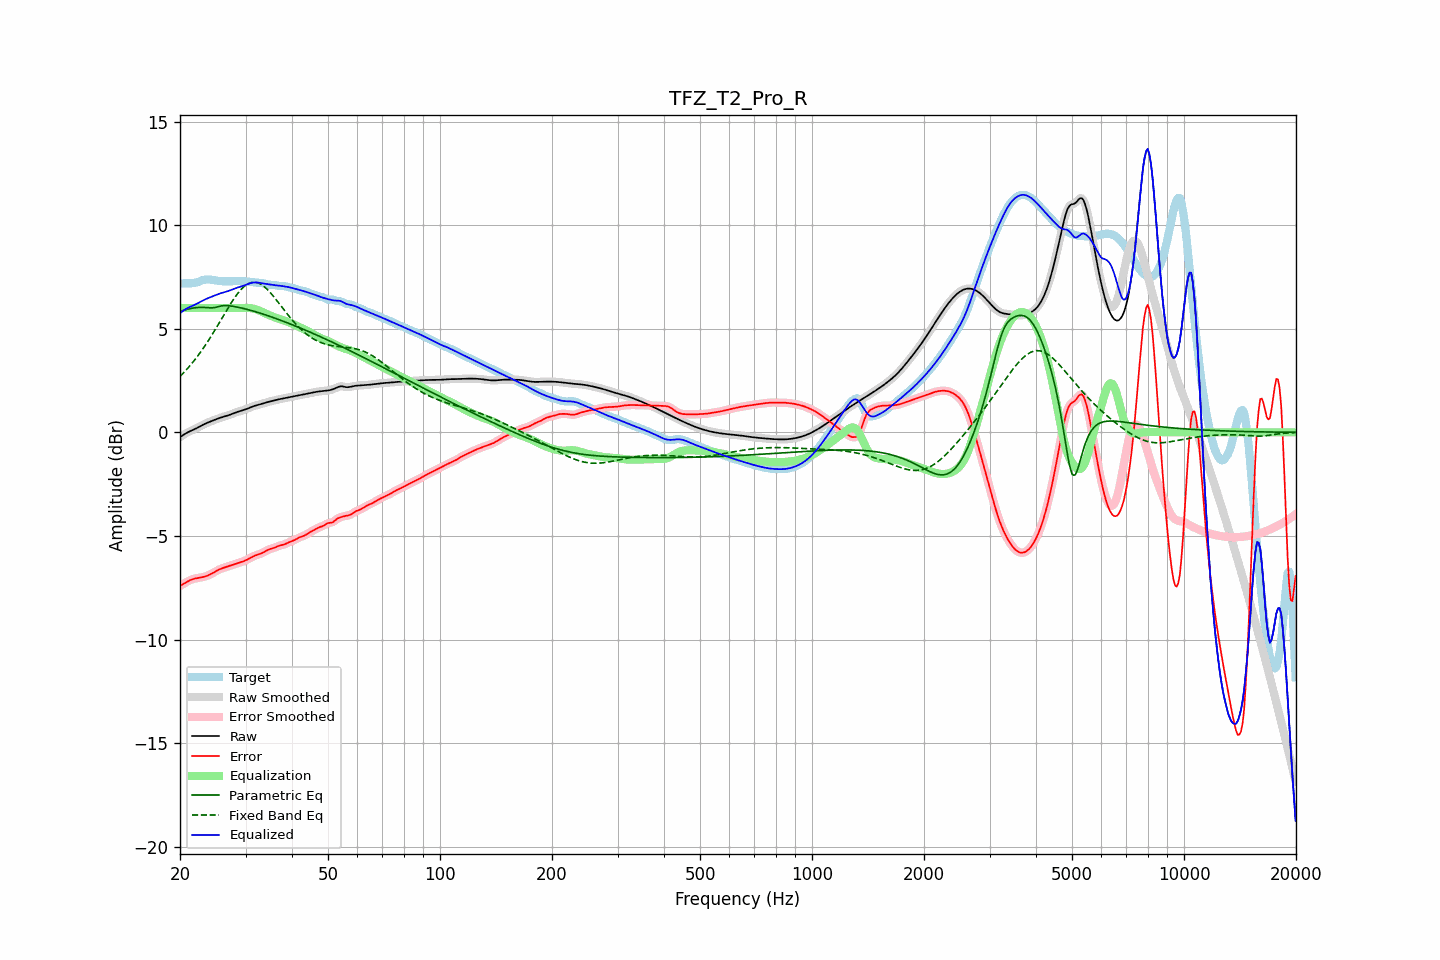

The data file committed next to this chart (first rows):
frequency, raw, error, smoothed, error_smoothed, equalization, parametric_eq, fixed_band_eq, equalized_raw, equalized_smoothed, target
20.00, -0.24, -7.41, -0.24, -7.41, 6.00, 5.83, 2.70, 5.76, 5.76, 7.17
20.20, -0.18, -7.37, -0.18, -7.36, 6.00, 5.86, 2.78, 5.82, 5.82, 7.18
20.40, -0.13, -7.32, -0.13, -7.32, 6.00, 5.89, 2.86, 5.87, 5.87, 7.19
20.61, -0.08, -7.27, -0.08, -7.27, 6.00, 5.91, 2.94, 5.92, 5.92, 7.19
20.81, -0.03, -7.23, -0.03, -7.23, 6.00, 5.93, 3.02, 5.97, 5.97, 7.19
21.02, 0.01, -7.18, 0.01, -7.18, 6.00, 5.95, 3.11, 6.01, 6.01, 7.19
21.23, 0.05, -7.14, 0.05, -7.14, 6.00, 5.97, 3.20, 6.05, 6.05, 7.19
21.44, 0.08, -7.11, 0.08, -7.11, 6.00, 5.98, 3.29, 6.08, 6.08, 7.19
21.66, 0.12, -7.08, 0.12, -7.08, 6.00, 6.00, 3.38, 6.12, 6.12, 7.20
21.87, 0.15, -7.06, 0.15, -7.06, 6.00, 6.01, 3.48, 6.15, 6.15, 7.21
22.09, 0.19, -7.04, 0.19, -7.04, 6.00, 6.02, 3.58, 6.19, 6.19, 7.23
22.31, 0.23, -7.03, 0.23, -7.03, 6.00, 6.03, 3.68, 6.23, 6.23, 7.26
22.54, 0.27, -7.02, 0.27, -7.02, 6.00, 6.03, 3.79, 6.27, 6.27, 7.28
22.76, 0.31, -7.00, 0.31, -7.00, 6.00, 6.03, 3.90, 6.31, 6.31, 7.31
22.99, 0.35, -6.99, 0.35, -6.99, 6.00, 6.03, 4.00, 6.35, 6.35, 7.34
23.22, 0.39, -6.97, 0.39, -6.97, 6.00, 6.03, 4.12, 6.39, 6.39, 7.36
23.45, 0.43, -6.95, 0.43, -6.95, 6.00, 6.02, 4.23, 6.43, 6.43, 7.37
23.69, 0.46, -6.92, 0.46, -6.92, 6.00, 6.02, 4.35, 6.46, 6.46, 7.38
23.92, 0.49, -6.88, 0.49, -6.88, 6.00, 6.01, 4.47, 6.49, 6.49, 7.38
24.16, 0.53, -6.85, 0.53, -6.85, 6.00, 6.01, 4.59, 6.53, 6.53, 7.37
24.40, 0.56, -6.81, 0.56, -6.81, 6.00, 6.01, 4.72, 6.56, 6.56, 7.36
24.65, 0.59, -6.76, 0.59, -6.76, 6.00, 6.02, 4.84, 6.59, 6.59, 7.35
24.89, 0.62, -6.72, 0.62, -6.72, 6.00, 6.03, 4.97, 6.62, 6.62, 7.33
25.14, 0.65, -6.67, 0.65, -6.67, 6.00, 6.05, 5.10, 6.65, 6.65, 7.32
25.39, 0.68, -6.63, 0.68, -6.63, 6.00, 6.07, 5.23, 6.68, 6.68, 7.31
25.65, 0.70, -6.60, 0.70, -6.60, 6.00, 6.09, 5.36, 6.70, 6.70, 7.30
25.91, 0.73, -6.57, 0.73, -6.57, 6.00, 6.11, 5.50, 6.73, 6.73, 7.30
26.16, 0.75, -6.54, 0.75, -6.54, 6.00, 6.11, 5.63, 6.75, 6.75, 7.29
26.43, 0.77, -6.51, 0.77, -6.51, 6.00, 6.12, 5.76, 6.77, 6.77, 7.29
26.69, 0.80, -6.49, 0.80, -6.49, 6.00, 6.12, 5.89, 6.80, 6.80, 7.29
26.96, 0.82, -6.46, 0.82, -6.46, 6.00, 6.11, 6.02, 6.82, 6.82, 7.29
27.23, 0.85, -6.44, 0.85, -6.44, 6.00, 6.10, 6.14, 6.85, 6.85, 7.29
27.50, 0.88, -6.41, 0.88, -6.41, 6.00, 6.10, 6.27, 6.88, 6.88, 7.29
27.77, 0.91, -6.39, 0.91, -6.39, 6.00, 6.08, 6.38, 6.91, 6.91, 7.30
28.05, 0.94, -6.36, 0.94, -6.36, 6.00, 6.07, 6.50, 6.94, 6.94, 7.30
28.33, 0.97, -6.34, 0.97, -6.34, 6.00, 6.05, 6.61, 6.97, 6.97, 7.30
28.62, 0.99, -6.31, 0.99, -6.31, 6.00, 6.04, 6.71, 6.99, 6.99, 7.31
28.90, 1.02, -6.29, 1.02, -6.29, 6.00, 6.02, 6.81, 7.02, 7.02, 7.31
29.19, 1.04, -6.26, 1.04, -6.26, 6.00, 6.01, 6.90, 7.04, 7.04, 7.30
29.48, 1.06, -6.24, 1.06, -6.24, 6.00, 5.99, 6.97, 7.06, 7.06, 7.30
29.78, 1.09, -6.21, 1.09, -6.21, 6.00, 5.97, 7.05, 7.09, 7.09, 7.29
30.08, 1.12, -6.17, 1.12, -6.17, 6.01, 5.95, 7.10, 7.12, 7.12, 7.29
30.38, 1.15, -6.13, 1.15, -6.13, 6.00, 5.93, 7.16, 7.15, 7.15, 7.28
30.68, 1.18, -6.09, 1.18, -6.09, 6.00, 5.91, 7.19, 7.18, 7.18, 7.27
30.99, 1.21, -6.05, 1.21, -6.05, 5.99, 5.89, 7.23, 7.20, 7.20, 7.26
31.30, 1.24, -6.01, 1.24, -6.01, 5.98, 5.87, 7.24, 7.22, 7.22, 7.25
31.61, 1.27, -5.97, 1.27, -5.97, 5.97, 5.84, 7.25, 7.23, 7.23, 7.24
31.93, 1.29, -5.94, 1.29, -5.94, 5.94, 5.82, 7.24, 7.24, 7.24, 7.23
32.24, 1.31, -5.91, 1.31, -5.91, 5.92, 5.80, 7.22, 7.23, 7.23, 7.22
32.57, 1.33, -5.89, 1.33, -5.89, 5.89, 5.77, 7.19, 7.22, 7.22, 7.22
32.89, 1.36, -5.86, 1.36, -5.86, 5.85, 5.75, 7.16, 7.21, 7.21, 7.21
33.22, 1.38, -5.83, 1.38, -5.82, 5.82, 5.72, 7.11, 7.19, 7.19, 7.20
33.55, 1.40, -5.79, 1.40, -5.79, 5.78, 5.70, 7.06, 7.18, 7.18, 7.19
33.89, 1.43, -5.74, 1.43, -5.74, 5.74, 5.67, 6.99, 7.17, 7.17, 7.17
34.23, 1.45, -5.70, 1.45, -5.70, 5.71, 5.65, 6.92, 7.16, 7.16, 7.15
34.57, 1.47, -5.66, 1.47, -5.66, 5.67, 5.62, 6.84, 7.14, 7.14, 7.13
34.92, 1.49, -5.63, 1.49, -5.63, 5.64, 5.59, 6.76, 7.13, 7.13, 7.12
35.27, 1.51, -5.61, 1.51, -5.61, 5.61, 5.57, 6.67, 7.12, 7.12, 7.12
35.62, 1.53, -5.59, 1.53, -5.58, 5.58, 5.54, 6.58, 7.11, 7.11, 7.11
35.97, 1.55, -5.56, 1.55, -5.56, 5.55, 5.51, 6.48, 7.10, 7.10, 7.11
... 635 more rows
